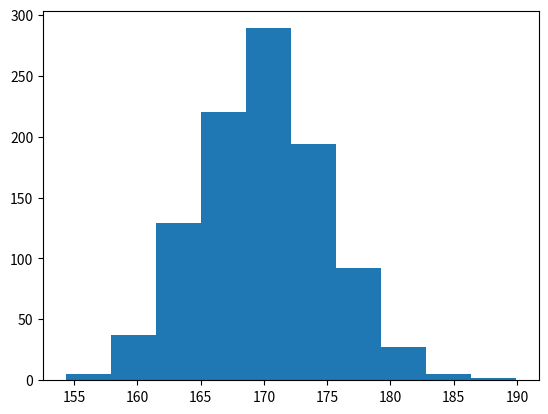

This chart was generated by the following Python code: (Note: this script raises an exception after producing the figure.)
# -*- coding: utf-8 -*-
__author__ = 'hiroakisuzuki'

import matplotlib.mlab as mlab
import matplotlib.pyplot as plt
import numpy as np

sample = 1000
mu, sigma = 170, 5
data = np.random.normal(mu, sigma, sample)

n, bins, patches = plt.hist(data, normed=1, alpha=0.75, align='mid')
y = mlab.normpdf(bins, mu, sigma)
l = plt.plot(bins, y, 'r-', linewidth=1)


plt.title(r'$\mathrm{Histgram\ of\ Height:}\ \mu=%d,\ \sigma=%d$' % (mu, sigma))
plt.xlabel('Height')
plt.ylabel('Probability')
plt.grid(True)

plt.show()